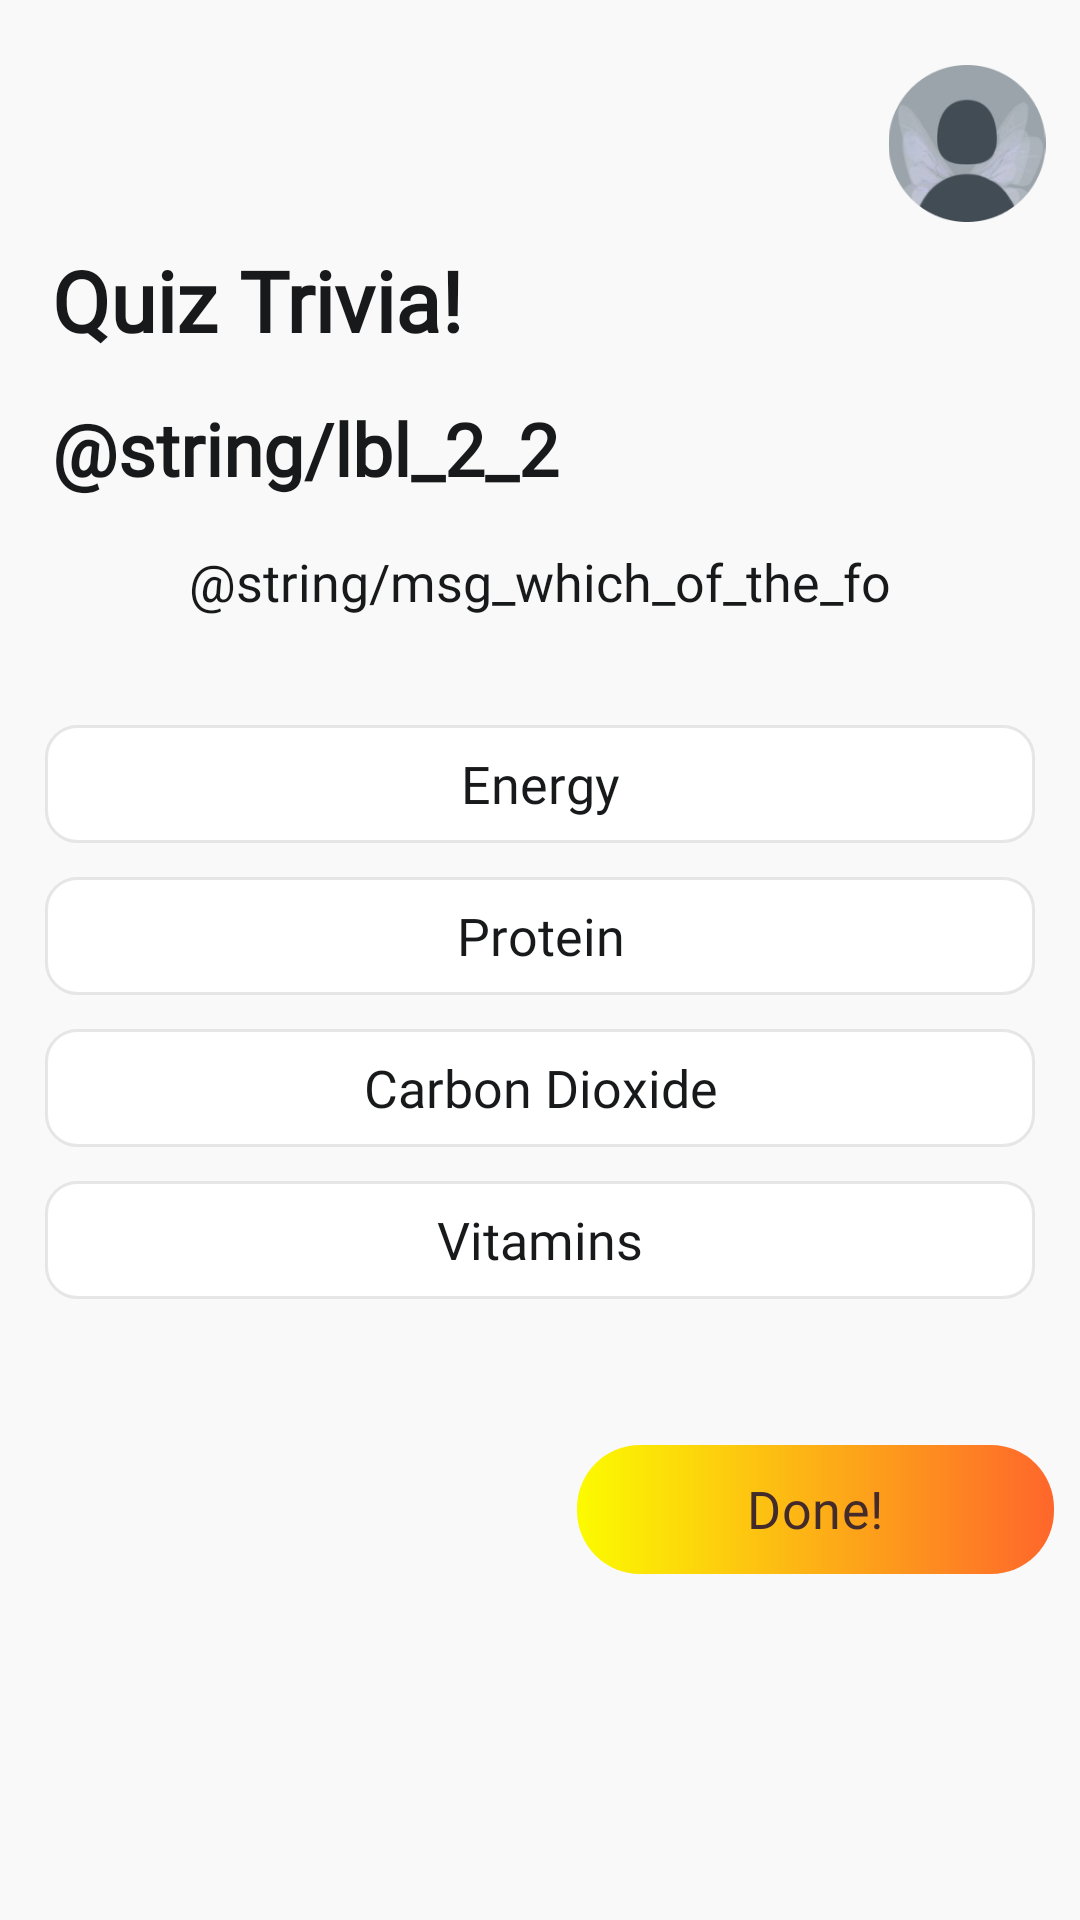

Here is an Android app screen rendered from its layout file. Give the layout XML and the strings, colors and styles it references.
<!-- AndroidManifest.xml: application theme Theme.MyApp -->
<!-- res/layout/activity_quiz_2_screen.xml -->
<?xml version="1.0" encoding="UTF-8"?>
<RelativeLayout xmlns:android="http://schemas.android.com/apk/res/android"
xmlns:tools="http://schemas.android.com/tools"
android:layout_width="match_parent"
android:layout_height="match_parent"
tools:context=".QuizScreen"
android:gravity="end"
android:id="@+id/QuizScreen"
android:orientation="vertical"
style="@style/groupStylegray_50"
android:background="@color/gray_50">

    <LinearLayout
        android:id="@+id/linearColumnarrowleft"
        android:layout_width="match_parent"
        android:layout_height="match_parent"
        android:layout_gravity="top|start"
        android:orientation="vertical">

        <ImageView
            android:id="@+id/imageProfilepic"
            android:layout_width="@dimen/_70pxh"
            android:layout_height="@dimen/_60pxh"
            android:layout_gravity="end"
            android:layout_marginStart="@dimen/_310pxh"
            android:layout_marginTop="@dimen/_30pxv"
            android:layout_marginEnd="@dimen/_8pxh"
            android:src="@drawable/img_profilepic"
            tools:ignore="ContentDescription"
            tools:src="@drawable/img_profilepic" />

        <TextView
            android:id="@+id/txtQuizTrivia2"
            style="@style/txtWorkSansromansemibold32"
            android:layout_width="wrap_content"
            android:layout_height="wrap_content"
            android:layout_gravity="start"
            android:layout_marginStart="@dimen/_20pxh"
            android:layout_marginTop="@dimen/_10pxv"
            android:ellipsize="end"
            android:lineSpacingExtra="@dimen/_6pxh"
            android:singleLine="true"
            android:text="@string/lbl_quiz_trivia" />

        <TextView
            android:id="@+id/twoslashtwo"
            style="@style/txtWorkSansromansemibold28"
            android:layout_width="wrap_content"
            android:layout_height="wrap_content"
            android:layout_gravity="start"
            android:layout_marginStart="@dimen/_20pxh"
            android:layout_marginTop="@dimen/_20pxv"
            android:layout_marginEnd="@dimen/_10pxh"
            android:ellipsize="end"
            android:lineSpacingExtra="@dimen/_5pxh"
            android:singleLine="true"
            android:text="@string/lbl_2_2" />

        <TextView
            android:id="@+id/txtIttakest"
            style="@style/txtWorkSansromanmedium20"
            android:layout_width="match_parent"
            android:layout_height="wrap_content"
            android:layout_marginStart="@dimen/_20pxh"
            android:layout_marginTop="@dimen/_23pxv"
            android:layout_marginEnd="@dimen/_20pxh"
            android:gravity="center_horizontal"
            android:lineSpacingExtra="@dimen/_5pxh"
            android:text="@string/msg_which_of_the_fo" />

        <androidx.appcompat.widget.AppCompatButton
            android:id="@+id/btnEnergy"
            style="@style/btnSolidRoundedOutline_1"
            android:layout_width="match_parent"
            android:layout_height="wrap_content"
            android:layout_marginStart="@dimen/_17pxh"
            android:layout_marginTop="@dimen/_50pxv"
            android:layout_marginEnd="@dimen/_17pxh"
            android:ellipsize="end"
            android:gravity="center"
            android:lineSpacingExtra="@dimen/_4pxh"
            android:paddingStart="@dimen/_30pxh"
            android:paddingTop="@dimen/_11pxv"
            android:paddingEnd="@dimen/_30pxh"
            android:paddingBottom="@dimen/_11pxv"
            android:singleLine="true"
            android:text="@string/lbl_energy"
            android:textAllCaps="false"
            tools:text="@string/lbl_energy" />

        <androidx.appcompat.widget.AppCompatButton
            android:id="@+id/btnProtein"
            style="@style/btnSolidRoundedOutline_1"
            android:layout_width="match_parent"
            android:layout_height="wrap_content"
            android:layout_marginStart="@dimen/_17pxh"
            android:layout_marginTop="@dimen/_16pxv"
            android:layout_marginEnd="@dimen/_17pxh"
            android:ellipsize="end"
            android:gravity="center"
            android:lineSpacingExtra="@dimen/_4pxh"
            android:paddingStart="@dimen/_30pxh"
            android:paddingTop="@dimen/_11pxv"
            android:paddingEnd="@dimen/_30pxh"
            android:paddingBottom="@dimen/_11pxv"
            android:singleLine="true"
            android:text="@string/lbl_protein"
            android:textAllCaps="false"
            tools:text="@string/lbl_protein" />

        <androidx.appcompat.widget.AppCompatButton
            android:id="@+id/btnCarbonDioxide"
            style="@style/btnSolidRoundedOutline_1"
            android:layout_width="match_parent"
            android:layout_height="wrap_content"
            android:layout_marginStart="@dimen/_17pxh"
            android:layout_marginTop="@dimen/_16pxv"
            android:layout_marginEnd="@dimen/_17pxh"
            android:ellipsize="end"
            android:gravity="center"
            android:lineSpacingExtra="@dimen/_4pxh"
            android:paddingStart="@dimen/_30pxh"
            android:paddingTop="@dimen/_11pxv"
            android:paddingEnd="@dimen/_30pxh"
            android:paddingBottom="@dimen/_11pxv"
            android:singleLine="true"
            android:text="@string/lbl_carbon_dioxide"
            android:textAllCaps="false"
            tools:text="@string/lbl_carbon_dioxide" />

        <androidx.appcompat.widget.AppCompatButton
            android:id="@+id/btnVitamins"
            style="@style/btnSolidRoundedOutline_1"
            android:layout_width="match_parent"
            android:layout_height="wrap_content"
            android:layout_marginStart="@dimen/_17pxh"
            android:layout_marginTop="@dimen/_16pxv"
            android:layout_marginEnd="@dimen/_17pxh"
            android:ellipsize="end"
            android:gravity="center"
            android:lineSpacingExtra="@dimen/_4pxh"
            android:paddingStart="@dimen/_30pxh"
            android:paddingTop="@dimen/_11pxv"
            android:paddingEnd="@dimen/_30pxh"
            android:paddingBottom="@dimen/_11pxv"
            android:singleLine="true"
            android:text="@string/lbl_vitamins"
            android:textAllCaps="false"
            tools:text="@string/lbl_vitamins" />

        <androidx.appcompat.widget.AppCompatButton
            android:id="@+id/btnDone"
            style="@style/btnGradientRounded_1"
            android:layout_width="@dimen/_182pxh"
            android:layout_height="@dimen/_60pxv"
            android:layout_gravity="end"
            android:layout_marginStart="@dimen/_10pxh"
            android:layout_marginTop="@dimen/_68pxv"
            android:layout_marginEnd="@dimen/_10pxh"
            android:ellipsize="end"
            android:gravity="center"
            android:letterSpacing="0.01"
            android:lineSpacingExtra="@dimen/_4pxh"
            android:singleLine="true"
            android:text="@string/lbl_done"
            android:textAllCaps="false" />
    </LinearLayout>
</RelativeLayout>
<!-- resources referenced by this layout -->
<resources>
  <color name="gray_50">#f9f9f9</color>
  <dimen name="_10pxh">10.0dp</dimen>
  <dimen name="_10pxv">10.0dp</dimen>
  <dimen name="_11pxv">11.0dp</dimen>
  <dimen name="_16pxv">16.0dp</dimen>
  <dimen name="_17pxh">17.0dp</dimen>
  <dimen name="_182pxh">182.0dp</dimen>
  <dimen name="_20pxh">20.0dp</dimen>
  <dimen name="_20pxv">20.0dp</dimen>
  <dimen name="_23pxv">23.0dp</dimen>
  <dimen name="_30pxh">30.0dp</dimen>
  <dimen name="_30pxv">30.0dp</dimen>
  <dimen name="_310pxh">310.0dp</dimen>
  <dimen name="_4pxh">4.0dp</dimen>
  <dimen name="_50pxv">50.0dp</dimen>
  <dimen name="_5pxh">5.0dp</dimen>
  <dimen name="_60pxh">60.0dp</dimen>
  <dimen name="_60pxv">60.0dp</dimen>
  <dimen name="_68pxv">68.0dp</dimen>
  <dimen name="_6pxh">6.0dp</dimen>
  <dimen name="_70pxh">70.0dp</dimen>
  <dimen name="_8pxh">8.0dp</dimen>
  <string name="lbl_carbon_dioxide">Carbon Dioxide</string>
  <string name="lbl_done">Done!</string>
  <string name="lbl_energy">Energy</string>
  <string name="lbl_protein">Protein</string>
  <string name="lbl_quiz_trivia">Quiz Trivia!</string>
  <string name="lbl_vitamins">Vitamins</string>
  <style name="btnSolidRoundedOutline_1">
          <item name="android:textSize">@dimen/_20pxh</item>
          <item name="android:textColor">@color/gray_901</item>
          <item name="android:fontFamily">@font/work_sans</item>
          <item name="android:textFontWeight" tools:targetApi="p">500</item>
          <item name="android:background">@drawable/rectangle_bg_white_a700_border_bluegray_100_77_radius_12</item>
      </style>
  <style name="groupStylegray_50">
          <item name="android:background">@drawable/rectangle_bg_gray_50</item>
      </style>
  <style name="txtWorkSansromanmedium20">
          <item name="android:textSize">@dimen/_20pxh</item>
          <item name="android:textColor">@color/gray_901</item>
          <item name="android:fontFamily">@font/work_sans</item>
          <item name="android:textFontWeight" tools:targetApi="p">500</item>
      </style>
  <style name="txtWorkSansromansemibold28">
          <item name="android:textSize">@dimen/_28pxh</item>
          <item name="android:textColor">@color/gray_901</item>
          <item name="android:fontFamily">@font/work_sans</item>
          <item name="android:textFontWeight" tools:targetApi="p">600</item>
      </style>
  <style name="txtWorkSansromansemibold32">
          <item name="android:textSize">@dimen/_32pxh</item>
          <item name="android:textColor">@color/gray_901</item>
          <item name="android:fontFamily">@font/work_sans</item>
          <item name="android:textFontWeight" tools:targetApi="p">600</item>
      </style>
  <color name="gray_800">#442b2b</color>
  <!-- drawable rectangle_gradient_s_yellow_a200_e_deep_orange_500_radius_24 (drawable) -->
  <?xml version="1.0" encoding="UTF-8"?>
  <shape android:shape="rectangle" xmlns:android="http://schemas.android.com/apk/res/android">
      <gradient android:endColor="@color/deep_orange_500"
          android:startColor="@color/yellow_A200" android:type="linear"/>
      <corners android:radius="@dimen/_24pxh"/>
  </shape>
  <color name="gray_901">#18191a</color>
  <!-- drawable rectangle_bg_white_a700_border_bluegray_100_77_radius_12 (drawable) -->
  <?xml version="1.0" encoding="UTF-8"?>
  <shape android:shape="rectangle" xmlns:android="http://schemas.android.com/apk/res/android">
      <solid android:color="@color/white_A700"/>
      <corners android:radius="@dimen/_12pxh"/>
      <stroke android:color="@color/bluegray_100_77" android:width="@dimen/_1pxh"/>
  </shape>
  <dimen name="_28pxh">28.0dp</dimen>
  <dimen name="_32pxh">32.0dp</dimen>
  <color name="deep_orange_500">#fe662b</color>
  <color name="yellow_A200">#fcfb00</color>
  <dimen name="_24pxh">24.0dp</dimen>
  <color name="white_A700">#ffffff</color>
  <dimen name="_12pxh">12.0dp</dimen>
  <color name="bluegray_100_77">#77cbcbcb</color>
  <dimen name="_1pxh">1.0dp</dimen>
</resources>
